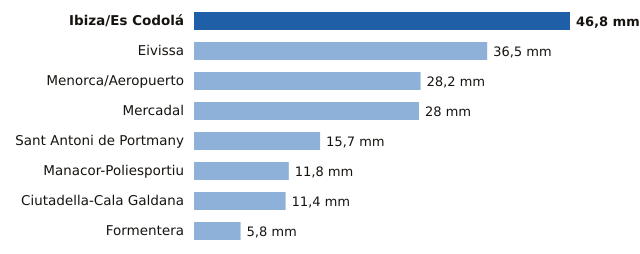

The table this chart was drawn from, first rows:
estacion, provincia, mm
Ibiza/Es Codolá, Illes Balears, 46.8
Eivissa, Illes Balears, 36.5
Menorca/Aeropuerto, Illes Balears, 28.2
Mercadal, Illes Balears, 28.0
Sant Antoni de Portmany, Illes Balears, 15.7
Manacor-Poliesportiu, Illes Balears, 11.8
Ciutadella-Cala Galdana, Illes Balears, 11.4
Formentera, Illes Balears, 5.8
